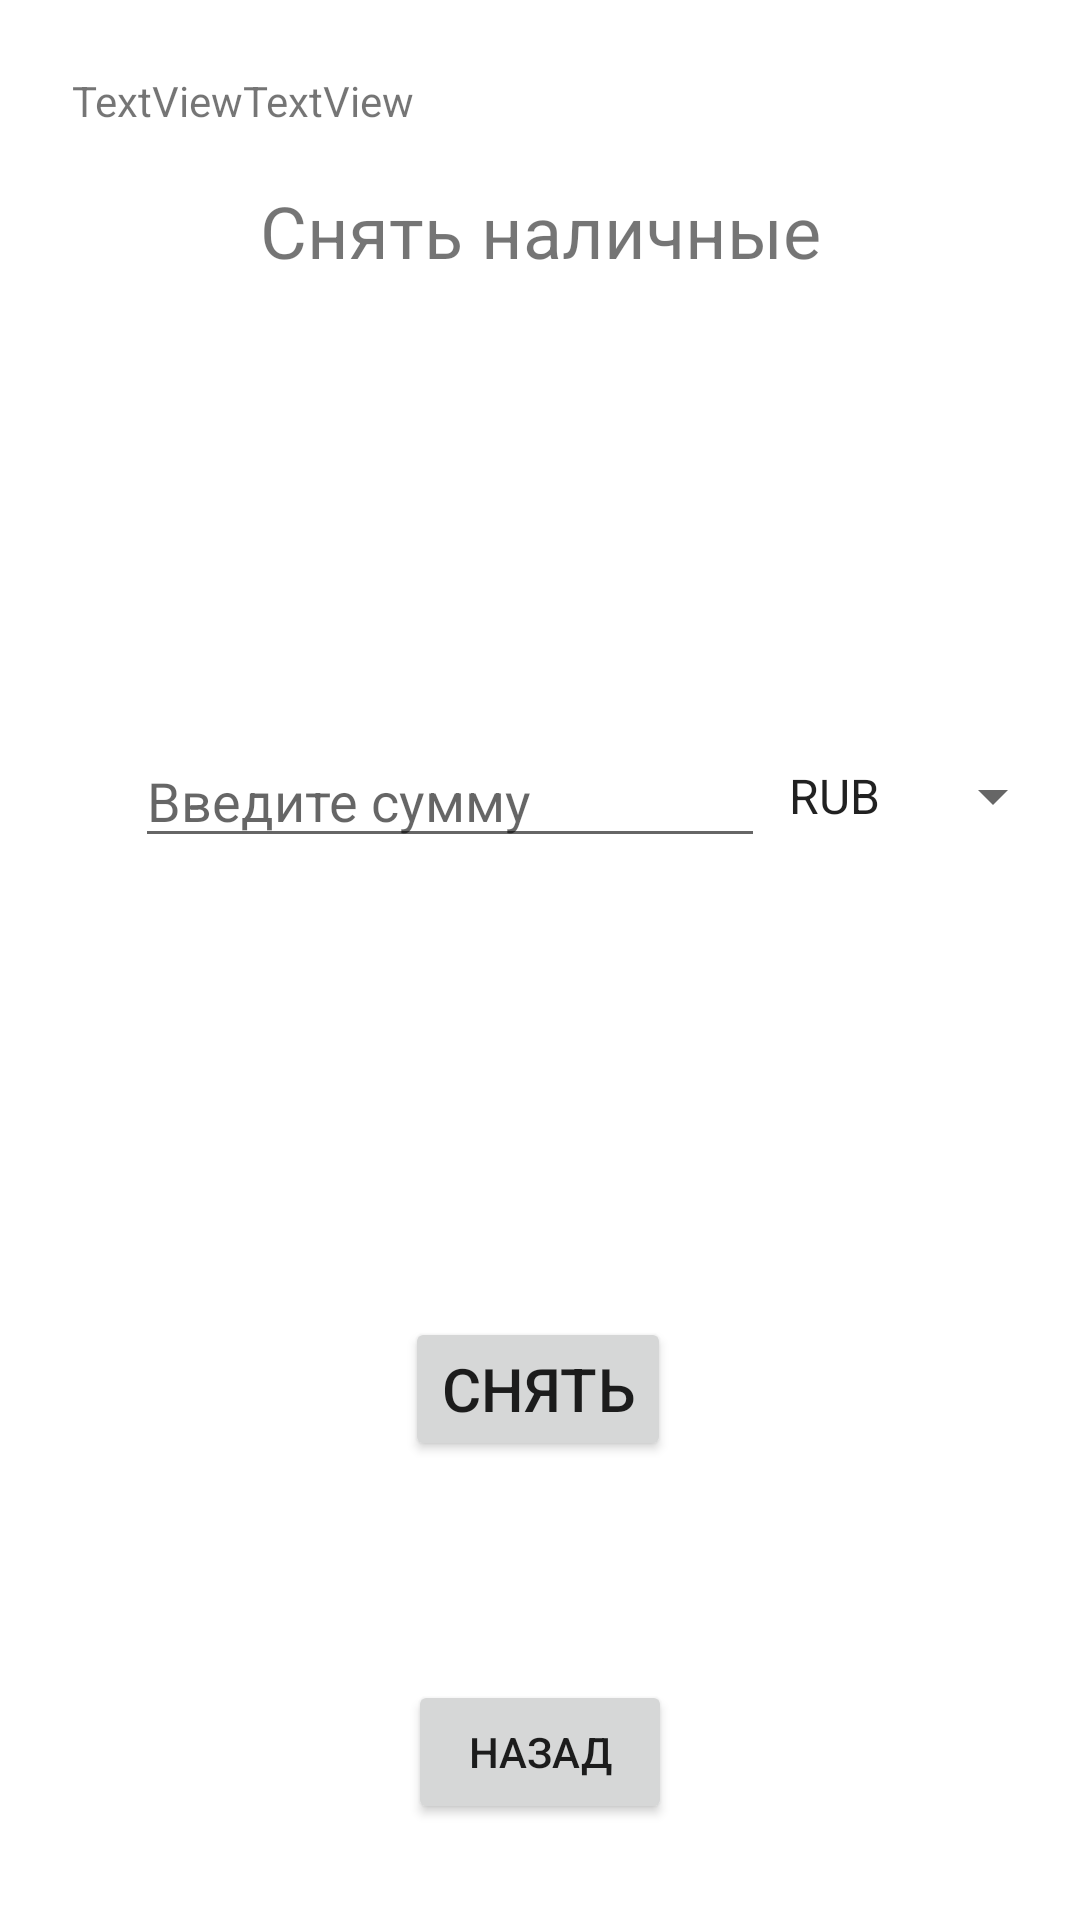

Reconstruct the res/layout file that produces this screen, plus the resources it refers to.
<!-- AndroidManifest.xml: application theme Theme.BankomatSimulator.NoActionBar -->
<!-- res/layout/activity_get_money.xml -->
<?xml version="1.0" encoding="utf-8"?>
<androidx.constraintlayout.widget.ConstraintLayout xmlns:android="http://schemas.android.com/apk/res/android"
    xmlns:app="http://schemas.android.com/apk/res-auto"
    xmlns:tools="http://schemas.android.com/tools"
    android:layout_width="match_parent"
    android:layout_height="match_parent"
    tools:context=".activities.AddMoneyActivity">

    <TextView
        android:id="@+id/get_money_title"
        android:layout_width="wrap_content"
        android:layout_height="wrap_content"
        android:text="Снять наличные"
        android:textSize="24sp"
        app:layout_constraintBottom_toBottomOf="parent"
        app:layout_constraintEnd_toEndOf="parent"
        app:layout_constraintStart_toStartOf="parent"
        app:layout_constraintTop_toTopOf="parent"
        app:layout_constraintVertical_bias="0.1" />

    <EditText
        android:id="@+id/edit_sum"
        android:layout_width="wrap_content"
        android:layout_height="wrap_content"
        android:ems="10"
        android:inputType="numberDecimal"
        android:hint="Введите сумму"
        app:layout_constraintBottom_toBottomOf="parent"
        app:layout_constraintEnd_toEndOf="parent"
        app:layout_constraintHorizontal_bias="0.3"
        app:layout_constraintStart_toStartOf="parent"
        app:layout_constraintTop_toBottomOf="@+id/get_money_title"
        app:layout_constraintVertical_bias="0.3" />

    <Spinner
        android:id="@+id/choose_currency_spinner"
        android:layout_width="100dp"
        android:layout_height="wrap_content"
        android:spinnerMode="dialog"
        android:entries="@array/currency"
        app:layout_constraintBottom_toBottomOf="@+id/edit_sum"
        app:layout_constraintStart_toEndOf="@+id/edit_sum"
        app:layout_constraintTop_toTopOf="@+id/edit_sum" />

    <Button
        android:id="@+id/apply_btn"
        android:layout_width="wrap_content"
        android:layout_height="wrap_content"
        android:text="Снять"
        android:textSize="20sp"
        app:layout_constraintBottom_toBottomOf="parent"
        app:layout_constraintEnd_toEndOf="parent"
        app:layout_constraintHorizontal_bias="0.498"
        app:layout_constraintStart_toStartOf="parent"
        app:layout_constraintTop_toBottomOf="@+id/edit_sum" />

    <TextView
        android:id="@+id/valute_title"
        android:layout_width="wrap_content"
        android:layout_height="wrap_content"
        android:layout_marginStart="24dp"
        android:layout_marginTop="24dp"
        android:text="TextView"
        app:layout_constraintStart_toStartOf="parent"
        app:layout_constraintTop_toTopOf="parent" />

    <TextView
        android:id="@+id/valute_value"
        android:layout_width="wrap_content"
        android:layout_height="wrap_content"
        android:text="TextView"
        app:layout_constraintBottom_toBottomOf="@+id/valute_title"
        app:layout_constraintStart_toEndOf="@+id/valute_title"
        app:layout_constraintTop_toTopOf="@+id/valute_title" />

    <Button
        android:id="@+id/back_btn"
        android:layout_width="wrap_content"
        android:layout_height="wrap_content"
        android:layout_marginBottom="32dp"
        android:text="Назад"
        app:layout_constraintBottom_toBottomOf="parent"
        app:layout_constraintEnd_toEndOf="parent"
        app:layout_constraintStart_toStartOf="parent" />
</androidx.constraintlayout.widget.ConstraintLayout>
<!-- resources referenced by this layout -->
<resources>
  <string-array name="currency">
          <item>RUB</item>
          <item>EUR</item>
          <item>USD</item>
      </string-array>
  <style name="Theme.BankomatSimulator.NoActionBar">
          <item name="windowActionBar">false</item>
          <item name="windowNoTitle">true</item>
      </style>
</resources>
